Dataset: yolo_dataset (GitHub, hntnhan1111-ayai/CVio_Shrimp_Disease_Classification_Capstone_SU26). Classes: healthy, WSSV, WSSV background.

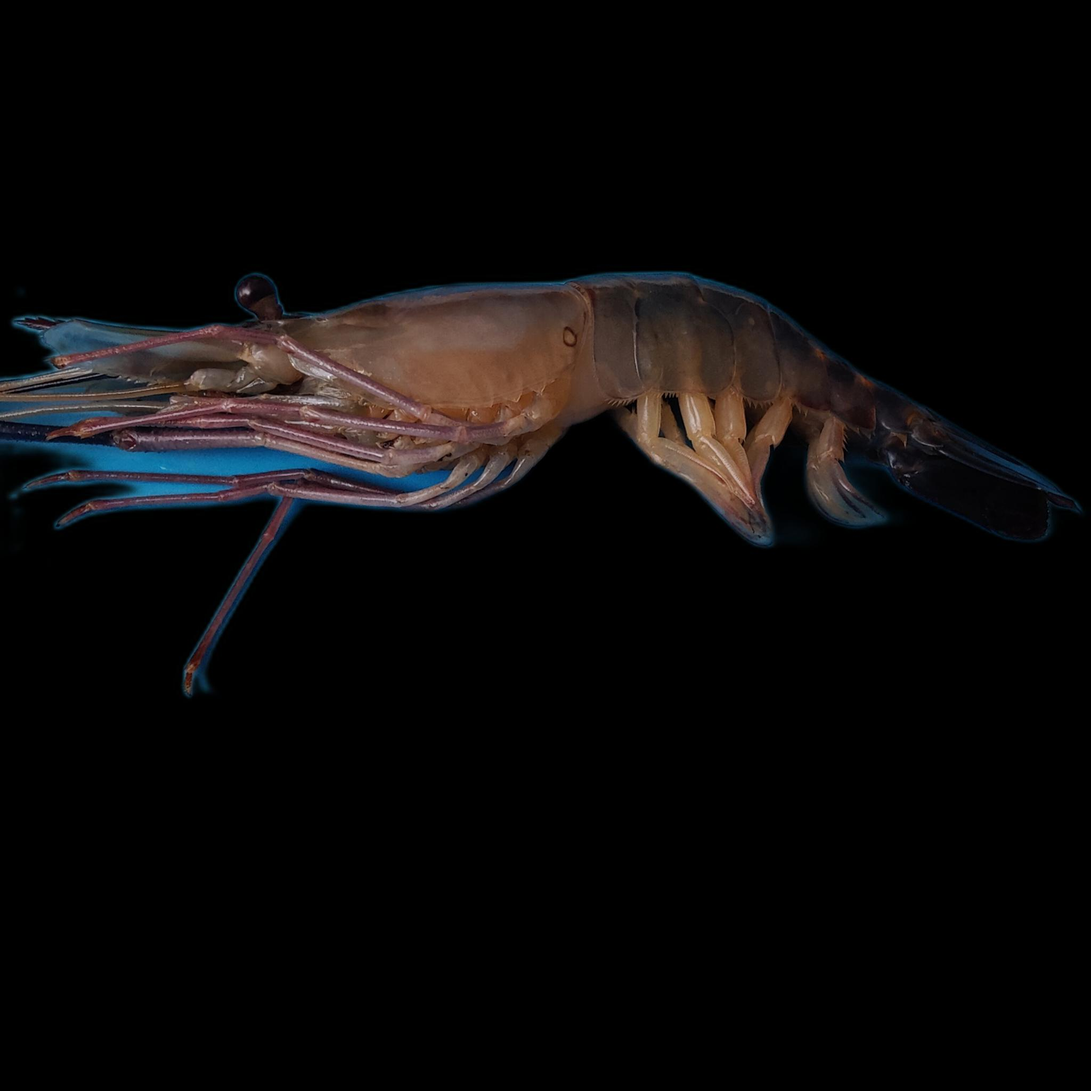
Label: healthy

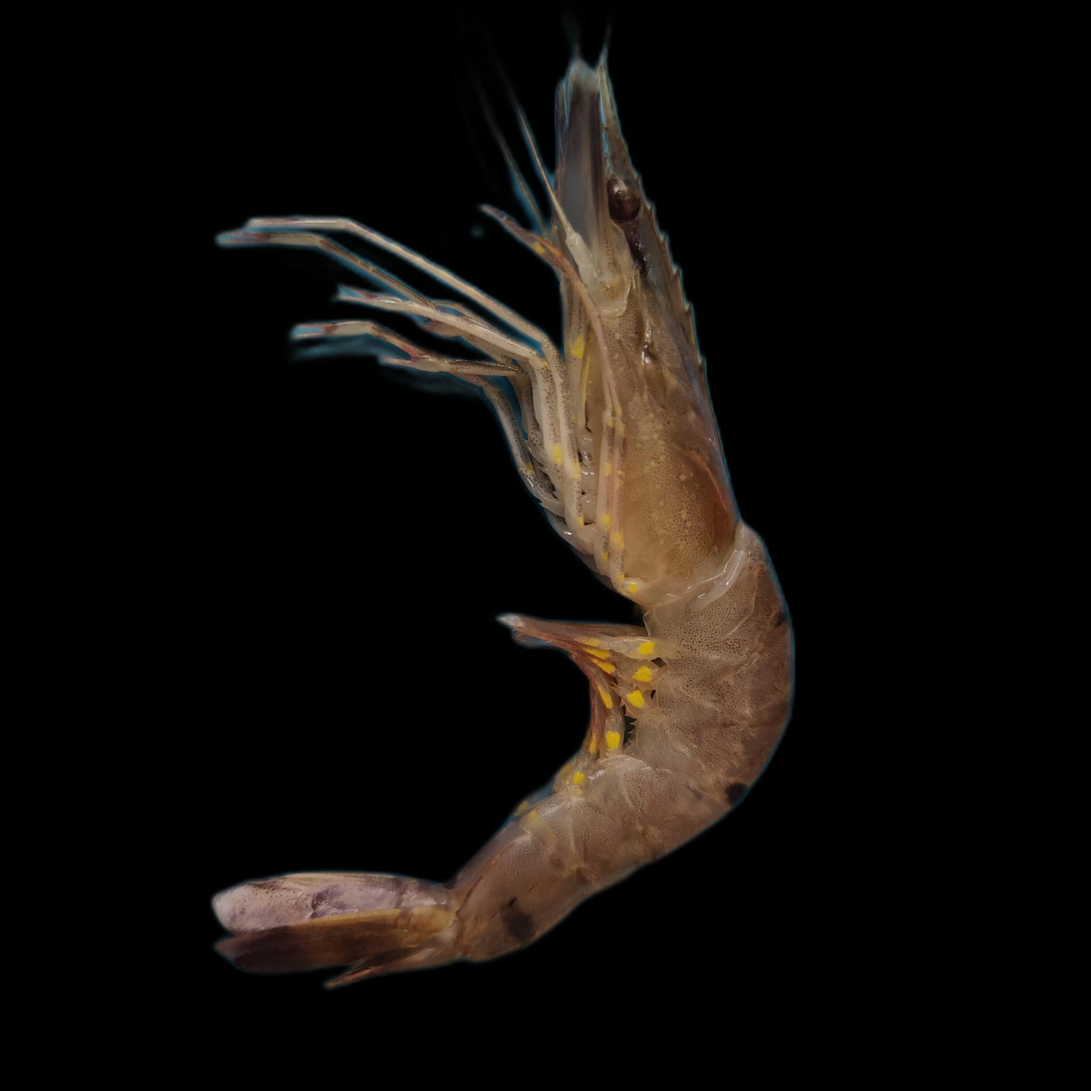
Label: WSSV

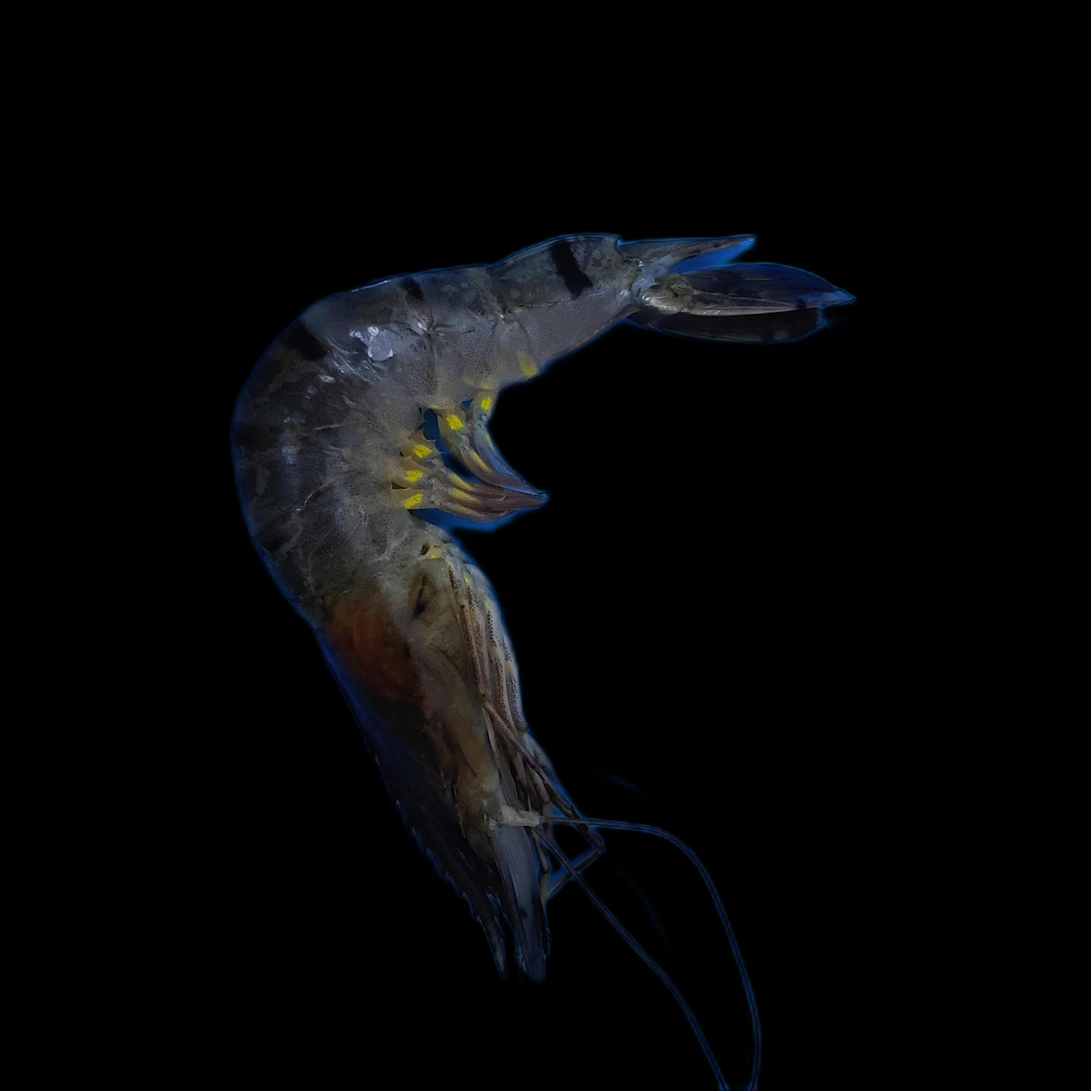
Label: WSSV background

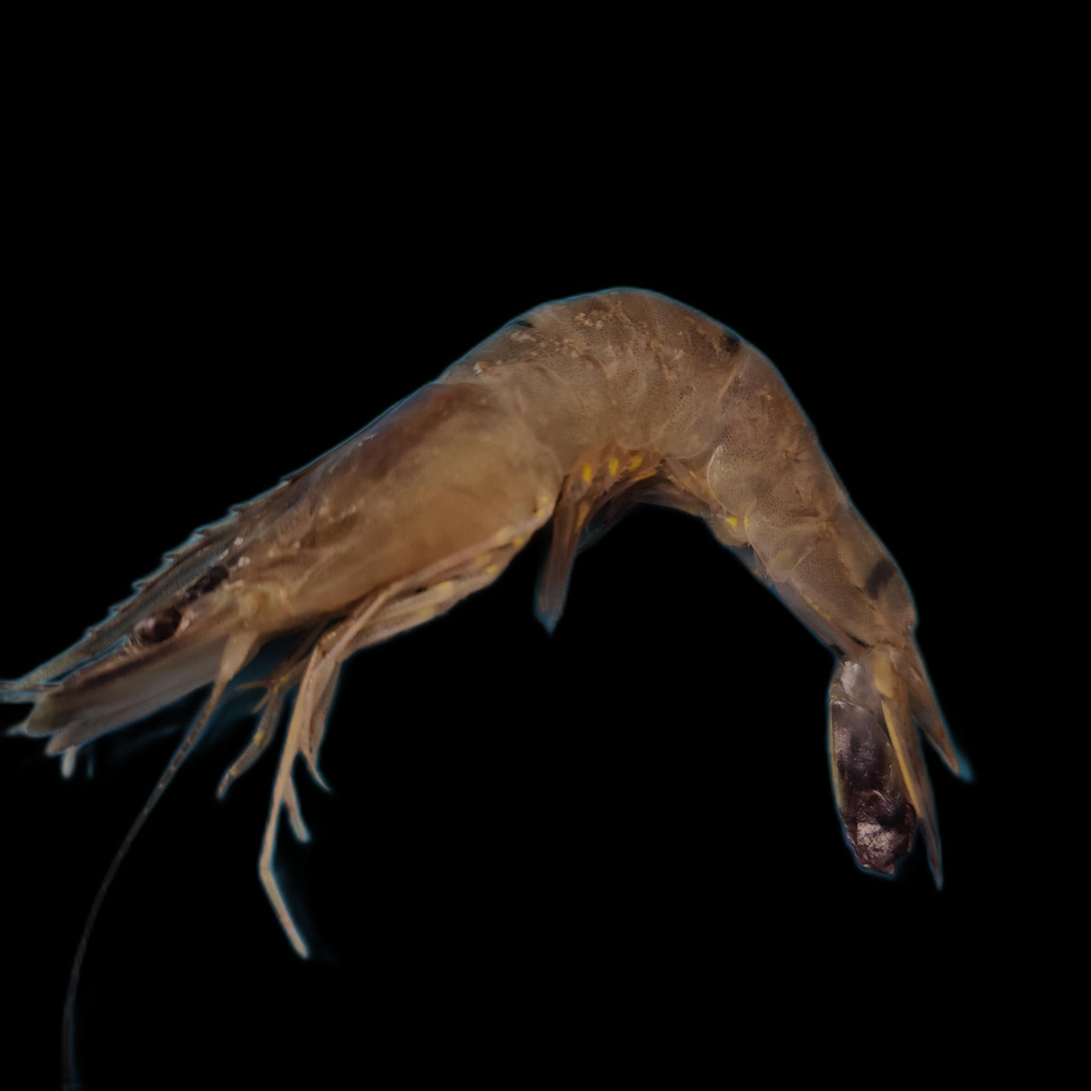
Label: WSSV

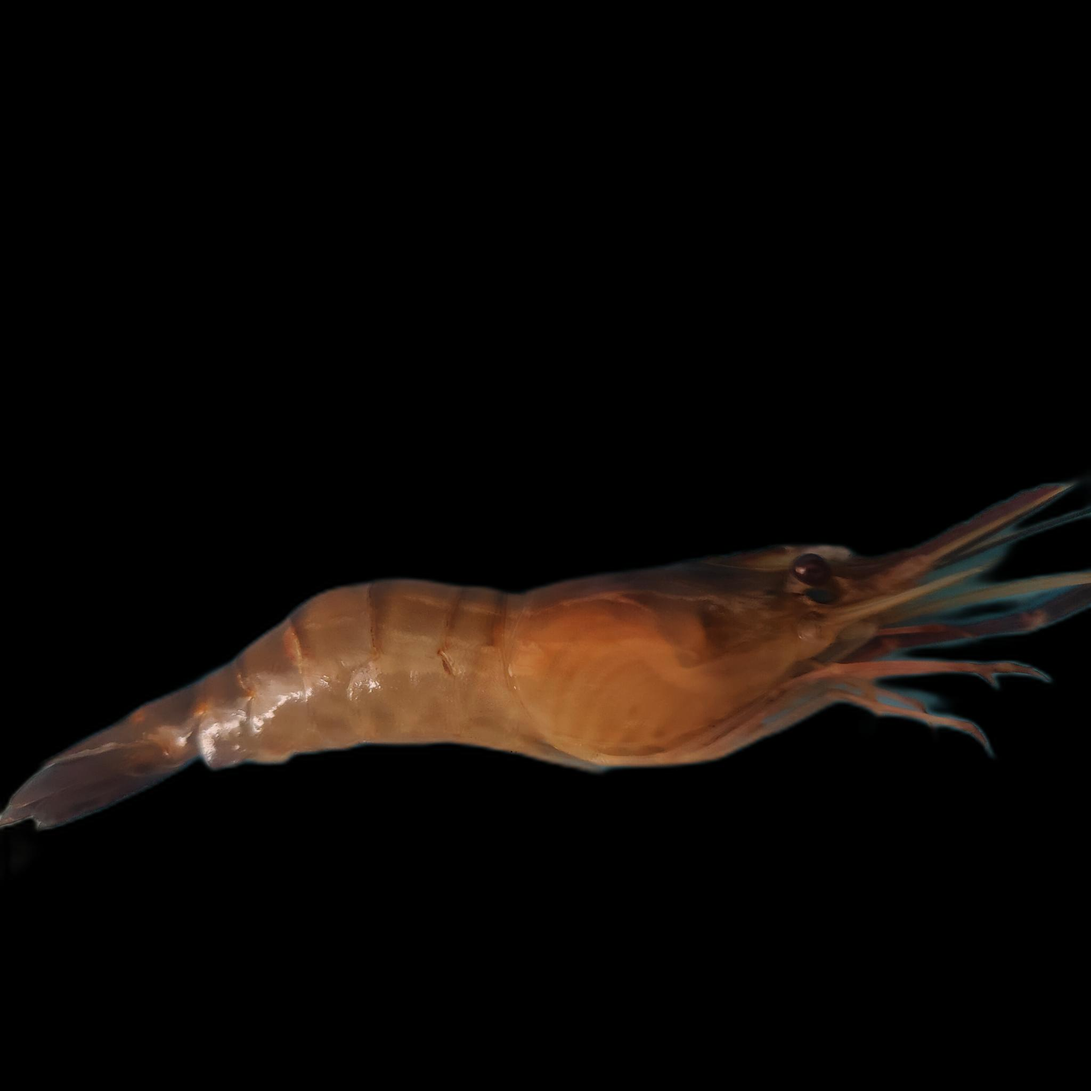
Label: healthy

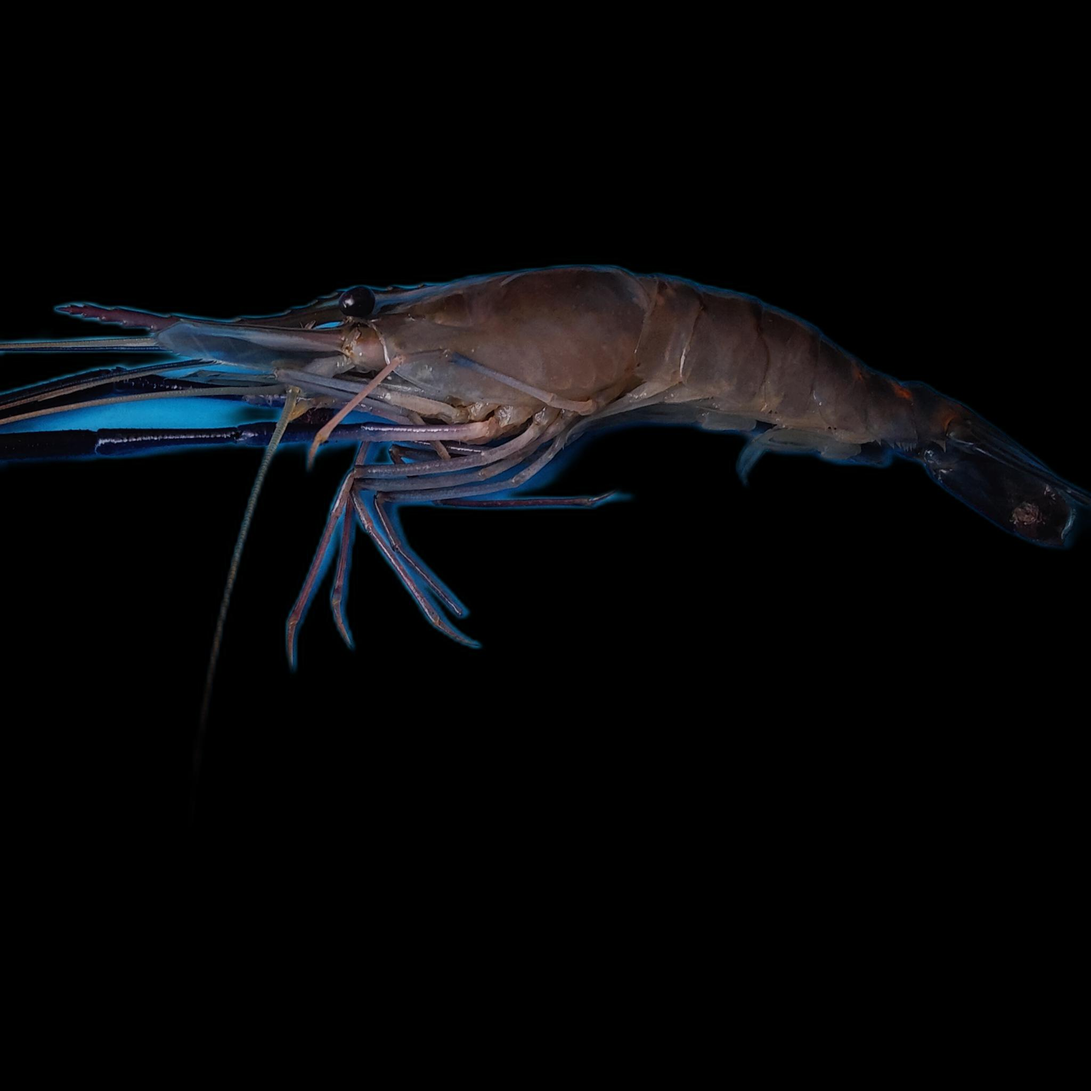
Label: healthy
